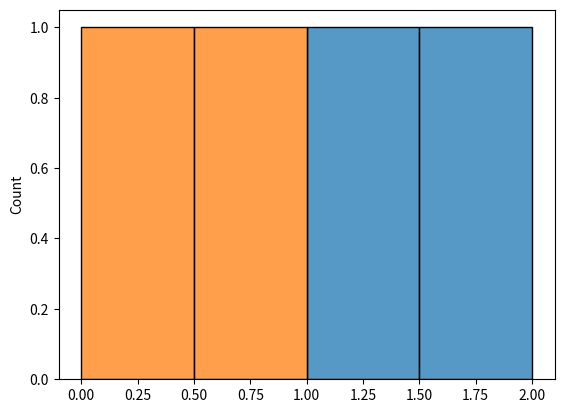

Source code (Python):
import numpy as np
import matplotlib.pyplot as plt
import seaborn as sns
def normalize(x):
    return (x - np.min(x))/ (np.max(x) - np.min(x))

def lnorm(x,y, h =2):
    val = 0.0
    if x.shape == y.shape:
        for i in range(x.shape[0]):
            val = val + np.power(np.abs(x[i] - y[i]), h)

    return np.power(val, 1/h)
#     return np.power(np.power(np.abs(x-y),h).sum(), 1/h) # one-liner

x = np.array([1,2])
y = np.array([3,5])

print(lnorm(x,y,20))
print(normalize(x))

sns.histplot(x)
plt.show()
sns.histplot(normalize(x))
plt.show()